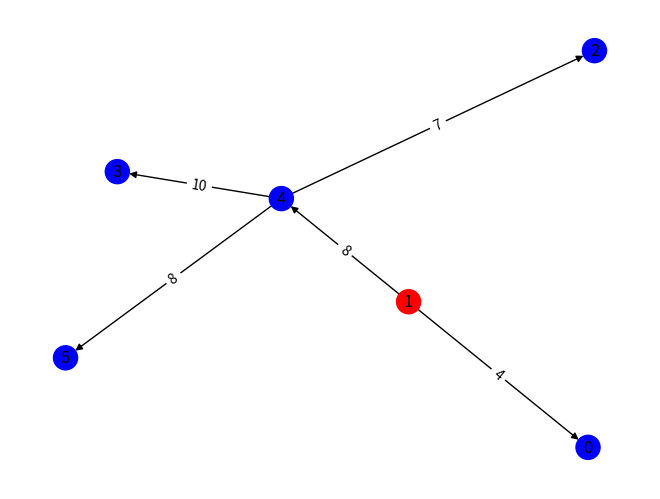

Write the Python code that produced this figure.
import matplotlib.pyplot as plt
import networkx as nx

# Crear un grafo
G = nx.DiGraph()

# Añadir nodos y aristas
G.add_edges_from([(1, 0, {'weight': 4}), 
                  (4, 2, {'weight': 7}), 
                  (4, 3, {'weight': 10}),
                  (1, 4, {'weight': 8}),
                  (4, 5, {'weight': 8})])

color_map = []

for node in G:
    if node == 1:
        color_map.append('red')
    else:
        color_map.append('blue')

# Dibujar el grafo
pos = nx.spring_layout(G)  # Posicionamiento de los nodos
nx.draw(G, pos, with_labels=True, node_color = color_map)
labels = nx.get_edge_attributes(G, 'weight')
nx.draw_networkx_edge_labels(G, pos, edge_labels=labels)
plt.show()
